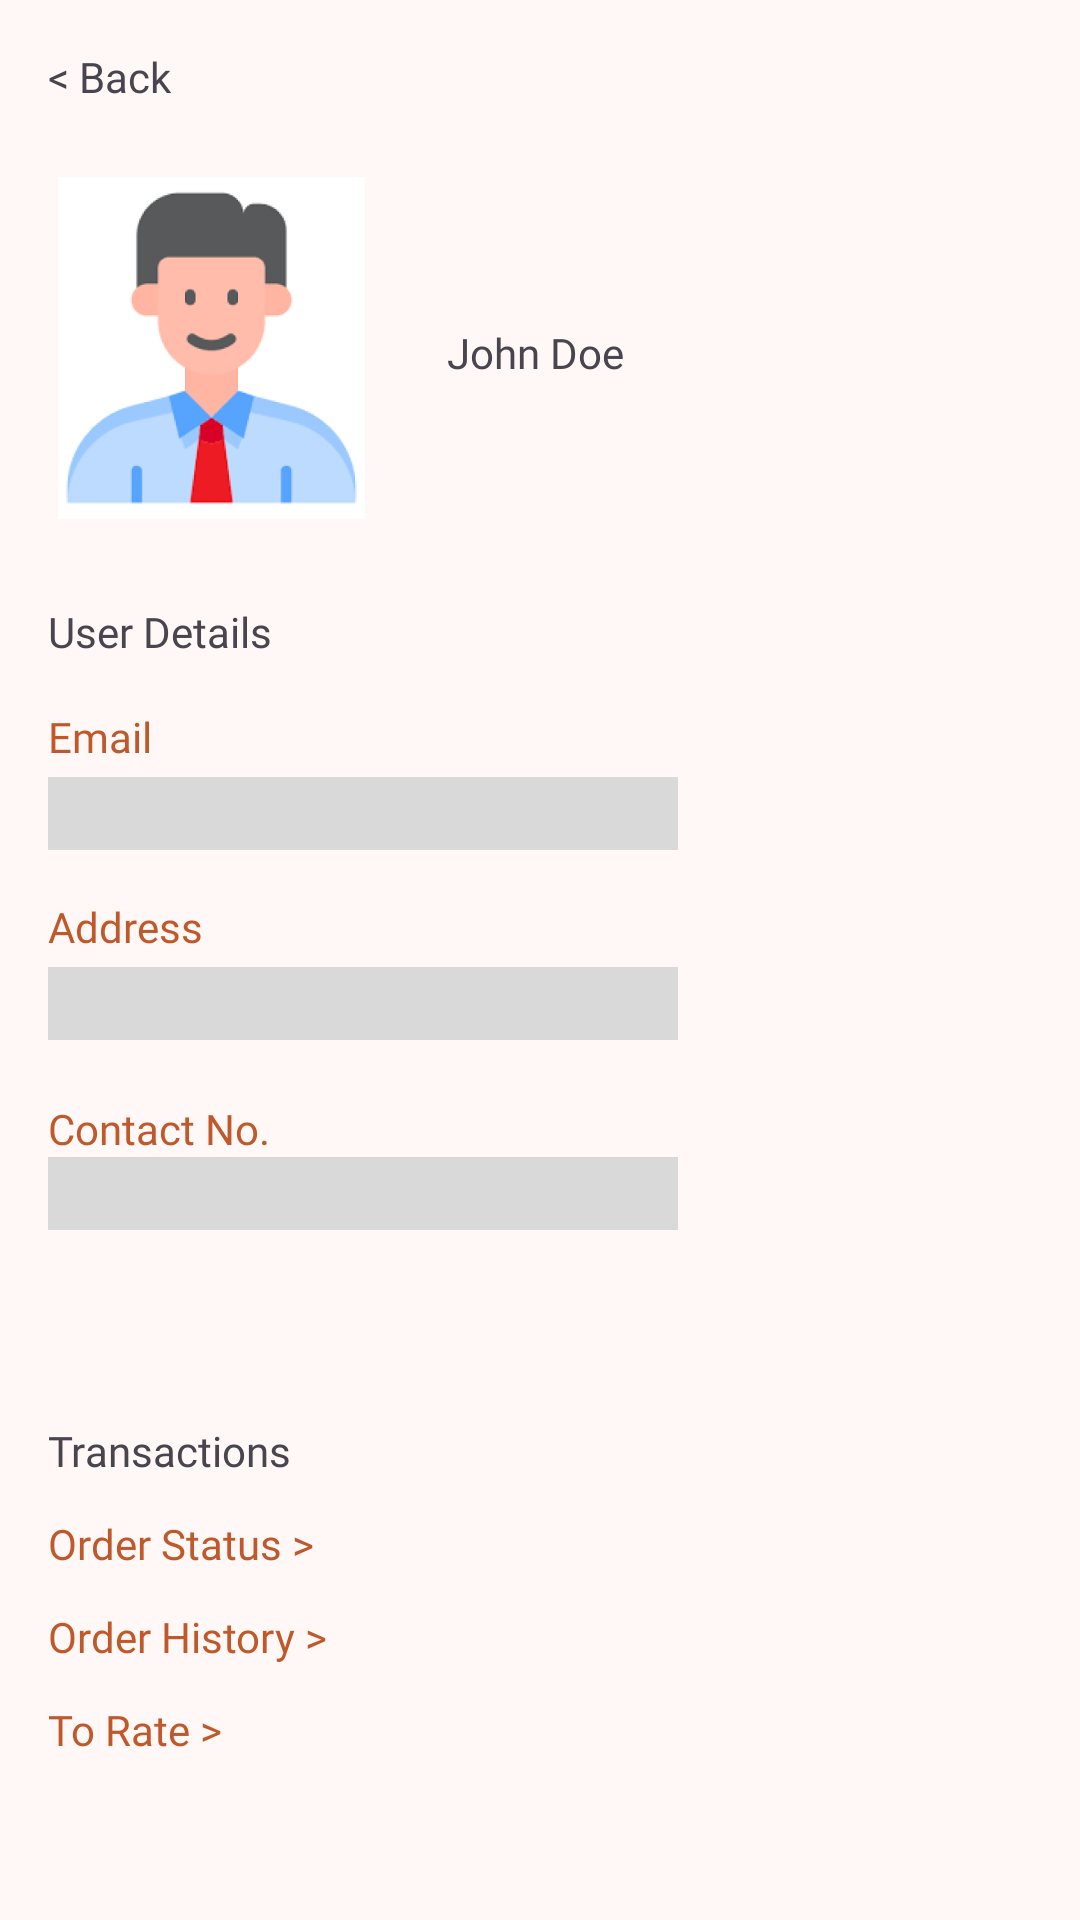

Write the Android layout XML for this screen, with the resource values it uses.
<!-- AndroidManifest.xml: application theme Theme.PetApp -->
<!-- res/layout/view_profile.xml -->
<?xml version="1.0" encoding="utf-8"?>

<androidx.constraintlayout.widget.ConstraintLayout xmlns:android="http://schemas.android.com/apk/res/android"
    xmlns:app="http://schemas.android.com/apk/res-auto"
    xmlns:tools="http://schemas.android.com/tools"
    android:layout_width="match_parent"
    android:layout_height="match_parent">

    <TextView
        android:id="@+id/textView"
        android:layout_width="wrap_content"
        android:layout_height="wrap_content"
        android:layout_marginStart="16dp"
        android:layout_marginTop="16dp"
        android:fontFamily="@font/adlam_display_regular"
        android:text="@string/back_arrow"
        app:layout_constraintStart_toStartOf="parent"
        app:layout_constraintTop_toTopOf="parent" />

    <ImageView
        android:id="@+id/imageView3"
        android:layout_width="109dp"
        android:layout_height="114dp"
        android:layout_marginTop="24dp"
        app:layout_constraintStart_toStartOf="@+id/textView"
        app:layout_constraintTop_toBottomOf="@+id/textView"
        app:srcCompat="@drawable/profile_icon" />

    <TextView
        android:id="@+id/textView5"
        android:layout_width="wrap_content"
        android:layout_height="wrap_content"
        android:layout_marginStart="24dp"
        android:fontFamily="@font/adlam_display_regular"
        android:text="@string/john_doe"
        app:layout_constraintBottom_toBottomOf="@+id/imageView3"
        app:layout_constraintStart_toEndOf="@+id/imageView3"
        app:layout_constraintTop_toTopOf="@+id/imageView3"
        app:layout_constraintVertical_bias="0.515" />

    <TextView
        android:id="@+id/textView6"
        android:layout_width="wrap_content"
        android:layout_height="wrap_content"
        android:layout_marginTop="28dp"
        android:fontFamily="@font/adlam_display_regular"
        android:text="@string/user_details"
        app:layout_constraintStart_toStartOf="@+id/imageView3"
        app:layout_constraintTop_toBottomOf="@+id/imageView3" />

    <TextView
        android:id="@+id/textView7"
        android:layout_width="wrap_content"
        android:layout_height="wrap_content"
        android:layout_marginTop="16dp"
        android:text="@string/email"
        android:fontFamily="@font/adlam_display_regular"
        android:textColor="#bf592b"
        app:layout_constraintStart_toStartOf="@+id/textView6"
        app:layout_constraintTop_toBottomOf="@+id/textView6" />

    <EditText
        android:id="@+id/editTextTextEmailAddress"
        android:layout_width="wrap_content"
        android:layout_height="wrap_content"
        android:layout_marginTop="4dp"
        android:background="#d9d9d9"
        android:ems="10"
        android:inputType="textEmailAddress"
        app:layout_constraintStart_toStartOf="@+id/textView7"
        app:layout_constraintTop_toBottomOf="@+id/textView7" />

    <TextView
        android:id="@+id/textView8"
        android:layout_width="wrap_content"
        android:layout_height="wrap_content"
        android:layout_marginTop="16dp"
        android:text="@string/address"
        android:fontFamily="@font/adlam_display_regular"
        android:textColor="#bf592b"
        app:layout_constraintStart_toStartOf="@+id/editTextTextEmailAddress"
        app:layout_constraintTop_toBottomOf="@+id/editTextTextEmailAddress" />

    <EditText
        android:id="@+id/editTextTextlAddress"
        android:layout_width="wrap_content"
        android:layout_height="wrap_content"
        android:layout_marginTop="4dp"
        android:background="#d9d9d9"
        android:ems="10"
        android:inputType="textEmailAddress"
        app:layout_constraintStart_toStartOf="@+id/textView8"
        app:layout_constraintTop_toBottomOf="@+id/textView8" />

    <TextView
        android:id="@+id/textView9"
        android:layout_width="wrap_content"
        android:layout_height="wrap_content"
        android:layout_marginTop="20dp"
        android:text="@string/contact_no"
        android:textColor="#bf592b"
        android:fontFamily="@font/adlam_display_regular"
        app:layout_constraintStart_toStartOf="@+id/editTextTextlAddress"
        app:layout_constraintTop_toBottomOf="@+id/editTextTextlAddress" />

    <EditText
        android:id="@+id/editTextTextContact"
        android:layout_width="wrap_content"
        android:layout_height="wrap_content"
        android:background="#d9d9d9"
        android:ems="10"
        android:inputType="textEmailAddress"
        app:layout_constraintStart_toStartOf="@+id/textView9"
        app:layout_constraintTop_toBottomOf="@+id/textView9" />

    <TextView
        android:id="@+id/textView10"
        android:layout_width="wrap_content"
        android:layout_height="wrap_content"
        android:layout_marginTop="64dp"
        android:fontFamily="@font/adlam_display_regular"
        android:text="@string/transactions"
        app:layout_constraintStart_toStartOf="@+id/editTextTextContact"
        app:layout_constraintTop_toBottomOf="@+id/editTextTextContact" />

    <TextView
        android:id="@+id/textView11"
        android:layout_width="wrap_content"
        android:layout_height="wrap_content"
        android:layout_marginTop="12dp"
        android:text="@string/order_status"
        android:textColor="#bf592b"
        android:fontFamily="@font/adlam_display_regular"
        app:layout_constraintStart_toStartOf="@+id/textView10"
        app:layout_constraintTop_toBottomOf="@+id/textView10" />

    <TextView
        android:id="@+id/textView12"
        android:layout_width="wrap_content"
        android:layout_height="wrap_content"
        android:layout_marginTop="12dp"
        android:text="@string/order_history"
        android:fontFamily="@font/adlam_display_regular"
        android:textColor="#bf592b"
        app:layout_constraintStart_toStartOf="@+id/textView11"
        app:layout_constraintTop_toBottomOf="@+id/textView11" />

    <TextView
        android:id="@+id/textView13"
        android:layout_width="wrap_content"
        android:layout_height="wrap_content"
        android:layout_marginTop="12dp"
        android:text="@string/to_rate"
        android:fontFamily="@font/adlam_display_regular"
        android:textColor="#bf592b"
        app:layout_constraintStart_toStartOf="@+id/textView12"
        app:layout_constraintTop_toBottomOf="@+id/textView12" />
</androidx.constraintlayout.widget.ConstraintLayout>
<!-- resources referenced by this layout -->
<resources>
  <string name="address">Address</string>
  <string name="back_arrow">&lt; Back</string>
  <string name="contact_no">Contact No.</string>
  <string name="email">Email</string>
  <string name="john_doe">John Doe</string>
  <string name="order_history">Order History &gt;</string>
  <string name="order_status">Order Status &gt;</string>
  <string name="to_rate">To Rate &gt;</string>
  <string name="transactions">Transactions</string>
  <string name="user_details">User Details</string>
  <style name="Theme.PetApp" parent="Base.Theme.PetApp" />
  <color name="md_theme_primary">#8F4C38</color>
  <color name="md_theme_onPrimary">#FFFFFF</color>
  <color name="md_theme_primaryContainer">#FFDBD1</color>
  <color name="md_theme_onPrimaryContainer">#3A0B01</color>
  <color name="md_theme_secondary">#77574E</color>
  <color name="md_theme_onSecondary">#FFFFFF</color>
  <color name="md_theme_secondaryContainer">#FFDBD1</color>
  <color name="md_theme_onSecondaryContainer">#2C150F</color>
  <color name="md_theme_tertiary">#6C5D2F</color>
  <color name="md_theme_onTertiary">#FFFFFF</color>
  <color name="md_theme_tertiaryContainer">#F5E1A7</color>
  <color name="md_theme_onTertiaryContainer">#231B00</color>
  <color name="md_theme_error">#BA1A1A</color>
  <color name="md_theme_onError">#FFFFFF</color>
  <color name="md_theme_errorContainer">#FFDAD6</color>
  <color name="md_theme_onErrorContainer">#410002</color>
  <color name="md_theme_background">#FFF8F6</color>
  <color name="md_theme_onBackground">#231917</color>
  <color name="md_theme_surface">#FFF8F6</color>
  <color name="md_theme_onSurface">#231917</color>
  <color name="md_theme_surfaceVariant">#F5DED8</color>
  <color name="md_theme_onSurfaceVariant">#53433F</color>
  <color name="md_theme_outline">#85736E</color>
  <color name="md_theme_outlineVariant">#D8C2BC</color>
  <color name="md_theme_inverseSurface">#392E2B</color>
  <color name="md_theme_inverseOnSurface">#FFEDE8</color>
  <color name="md_theme_inversePrimary">#FFB5A0</color>
  <color name="md_theme_primaryFixed">#FFDBD1</color>
  <color name="md_theme_onPrimaryFixed">#3A0B01</color>
  <color name="md_theme_primaryFixedDim">#FFB5A0</color>
  <color name="md_theme_onPrimaryFixedVariant">#723523</color>
  <color name="md_theme_secondaryFixed">#FFDBD1</color>
  <color name="md_theme_onSecondaryFixed">#2C150F</color>
  <color name="md_theme_secondaryFixedDim">#E7BDB2</color>
  <color name="md_theme_onSecondaryFixedVariant">#5D4037</color>
  <color name="md_theme_tertiaryFixed">#F5E1A7</color>
  <color name="md_theme_onTertiaryFixed">#231B00</color>
  <color name="md_theme_tertiaryFixedDim">#D8C58D</color>
  <color name="md_theme_onTertiaryFixedVariant">#534619</color>
  <color name="md_theme_surfaceDim">#E8D6D2</color>
  <color name="md_theme_surfaceBright">#FFF8F6</color>
  <color name="md_theme_surfaceContainerLowest">#FFFFFF</color>
  <color name="md_theme_surfaceContainerLow">#FFF1ED</color>
  <color name="md_theme_surfaceContainer">#FCEAE5</color>
  <color name="md_theme_surfaceContainerHigh">#F7E4E0</color>
  <color name="md_theme_surfaceContainerHighest">#F1DFDA</color>
</resources>
